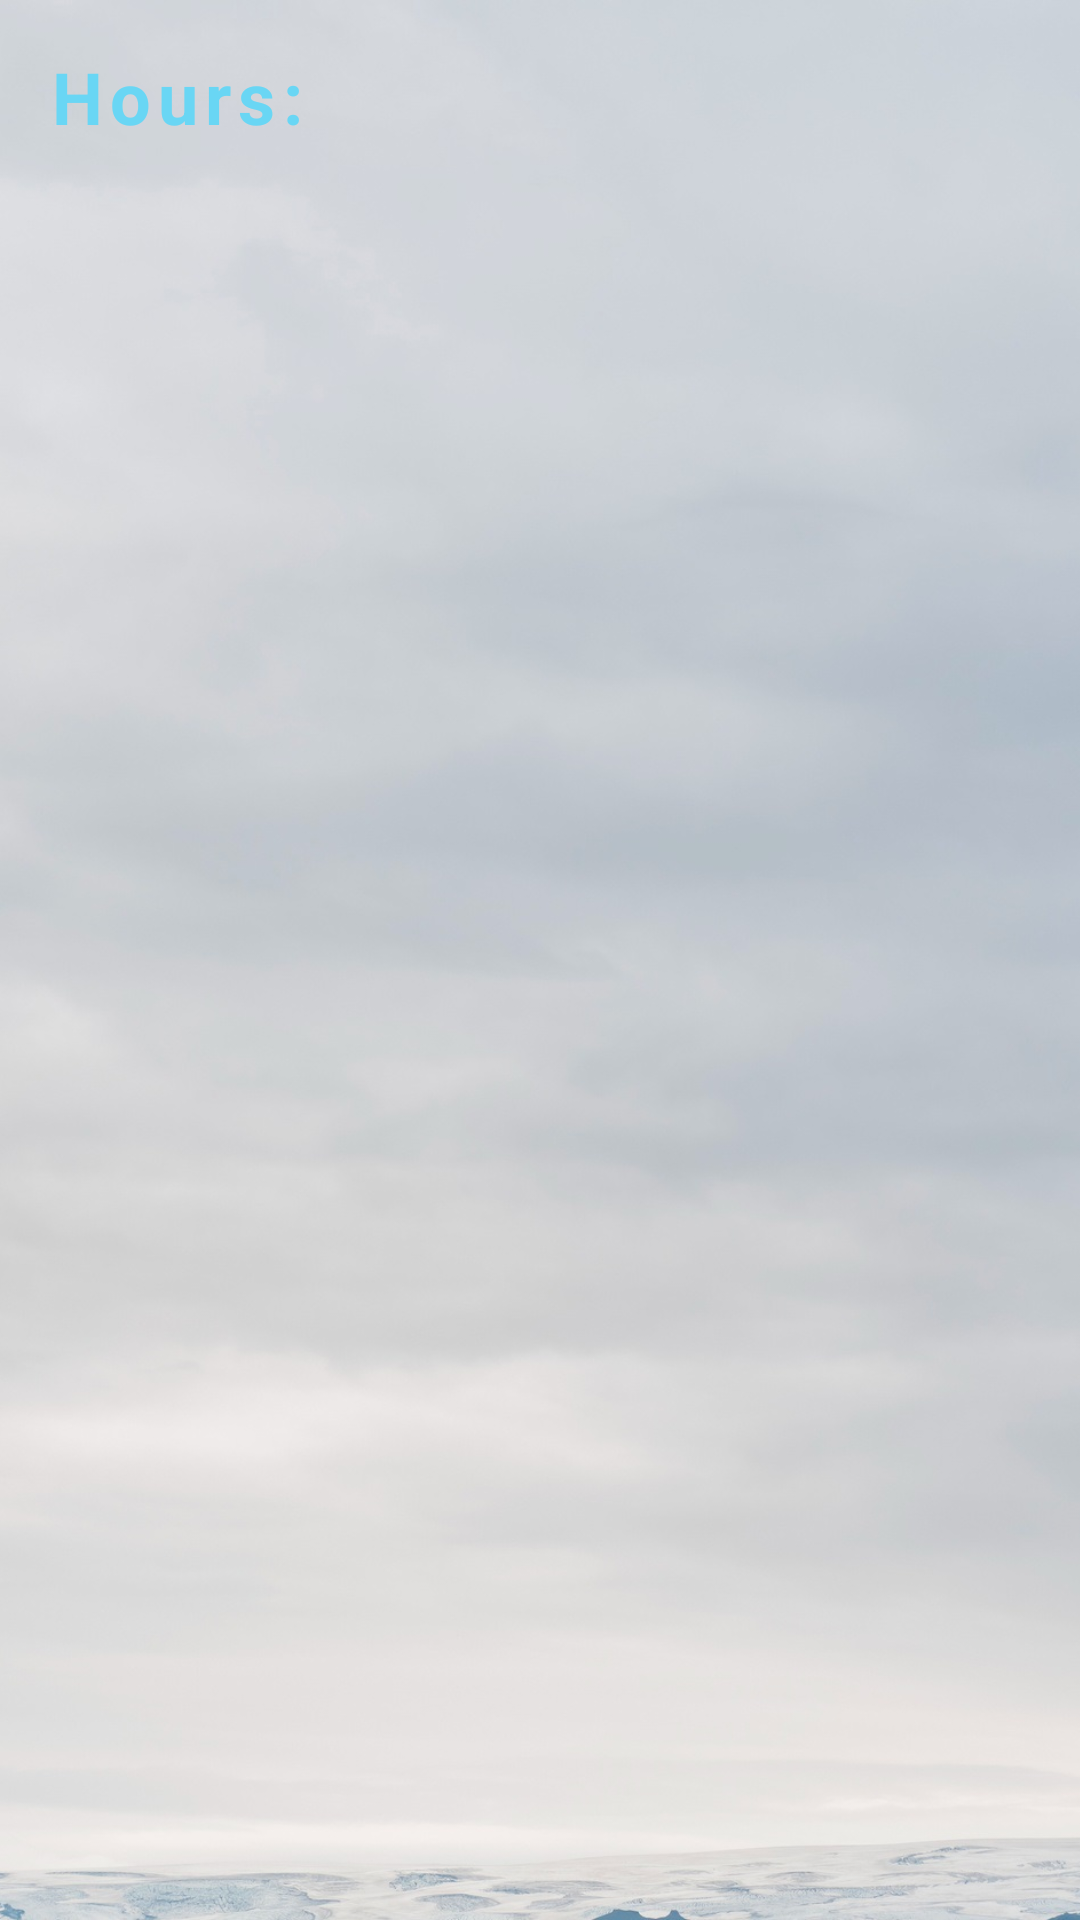

The Android layout XML behind this screen, and the referenced resources:
<!-- AndroidManifest.xml: application theme Theme.P72_Weather -->
<!-- res/layout/fragment_hour.xml -->
<?xml version="1.0" encoding="utf-8"?>
<androidx.constraintlayout.widget.ConstraintLayout xmlns:android="http://schemas.android.com/apk/res/android"
    xmlns:app="http://schemas.android.com/apk/res-auto"
    xmlns:tools="http://schemas.android.com/tools"
    android:layout_width="match_parent"
    android:layout_height="match_parent"
    tools:context=".ui.fragment.HourFragment">

    <ImageView
        android:layout_width="match_parent"
        android:layout_height="match_parent"
        android:contentDescription="@string/image"
        android:scaleType="centerCrop"
        android:src="@drawable/weather_bg"
        app:layout_constraintBottom_toBottomOf="parent"
        app:layout_constraintEnd_toEndOf="parent"
        app:layout_constraintStart_toStartOf="parent"
        app:layout_constraintTop_toTopOf="parent" />

    <TextView
        android:id="@+id/tvLabel"
        android:layout_width="wrap_content"
        android:layout_height="wrap_content"
        android:layout_marginStart="16dp"
        android:layout_marginTop="16dp"
        android:letterSpacing="0.1"
        android:text="@string/hours"
        android:textColor="@color/blue"
        android:textSize="24sp"
        android:textStyle="bold"
        app:layout_constraintStart_toStartOf="parent"
        app:layout_constraintTop_toTopOf="parent" />

    <androidx.recyclerview.widget.RecyclerView
        android:id="@+id/recyclerView"
        android:layout_width="match_parent"
        android:layout_height="0dp"
        android:layout_marginHorizontal="14dp"
        android:layout_marginTop="8dp"
        android:visibility="invisible"
        app:layoutManager="androidx.recyclerview.widget.LinearLayoutManager"
        app:layout_constraintBottom_toBottomOf="parent"
        app:layout_constraintEnd_toEndOf="parent"
        app:layout_constraintStart_toStartOf="parent"
        app:layout_constraintTop_toBottomOf="@id/tvLabel" />

    <ProgressBar
        android:id="@+id/progressBar"
        android:layout_width="wrap_content"
        android:layout_height="wrap_content"
        android:indeterminate="true"
        android:indeterminateTint="@color/blue"
        android:visibility="invisible"
        app:layout_constraintBottom_toBottomOf="parent"
        app:layout_constraintEnd_toEndOf="parent"
        app:layout_constraintStart_toStartOf="parent"
        app:layout_constraintTop_toTopOf="parent" />

</androidx.constraintlayout.widget.ConstraintLayout>
<!-- resources referenced by this layout -->
<resources>
  <color name="blue">#69D6F4</color>
  <!-- drawable weather_bg: jpg bitmap (drawable, 156340 bytes) -->
  <string name="hours">Hours:</string>
  <string name="image">image</string>
  <style name="Theme.P72_Weather" parent="Base.Theme.P72_Weather" />
  <style name="Base.Theme.P72_Weather" parent="Theme.Material3.DayNight.NoActionBar">
          
           <item name="colorPrimary">@color/blue</item>
           <item name="android:statusBarColor">@color/blue</item>
           <item name="colorPrimaryVariant">@color/blue</item>
      </style>
</resources>
